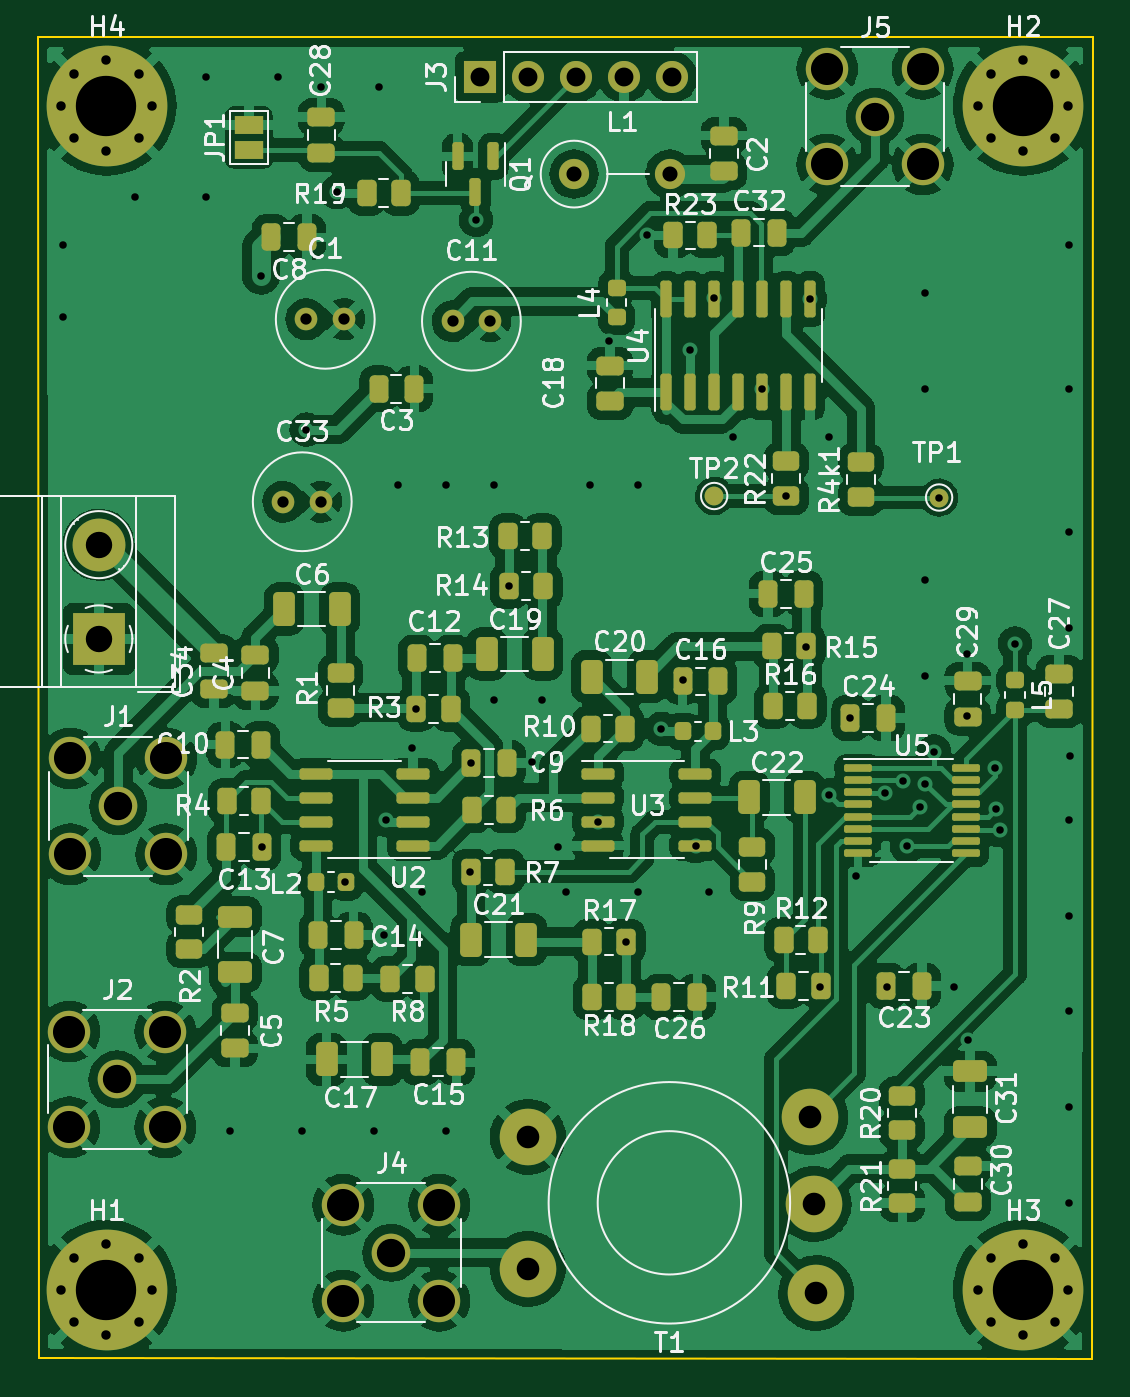
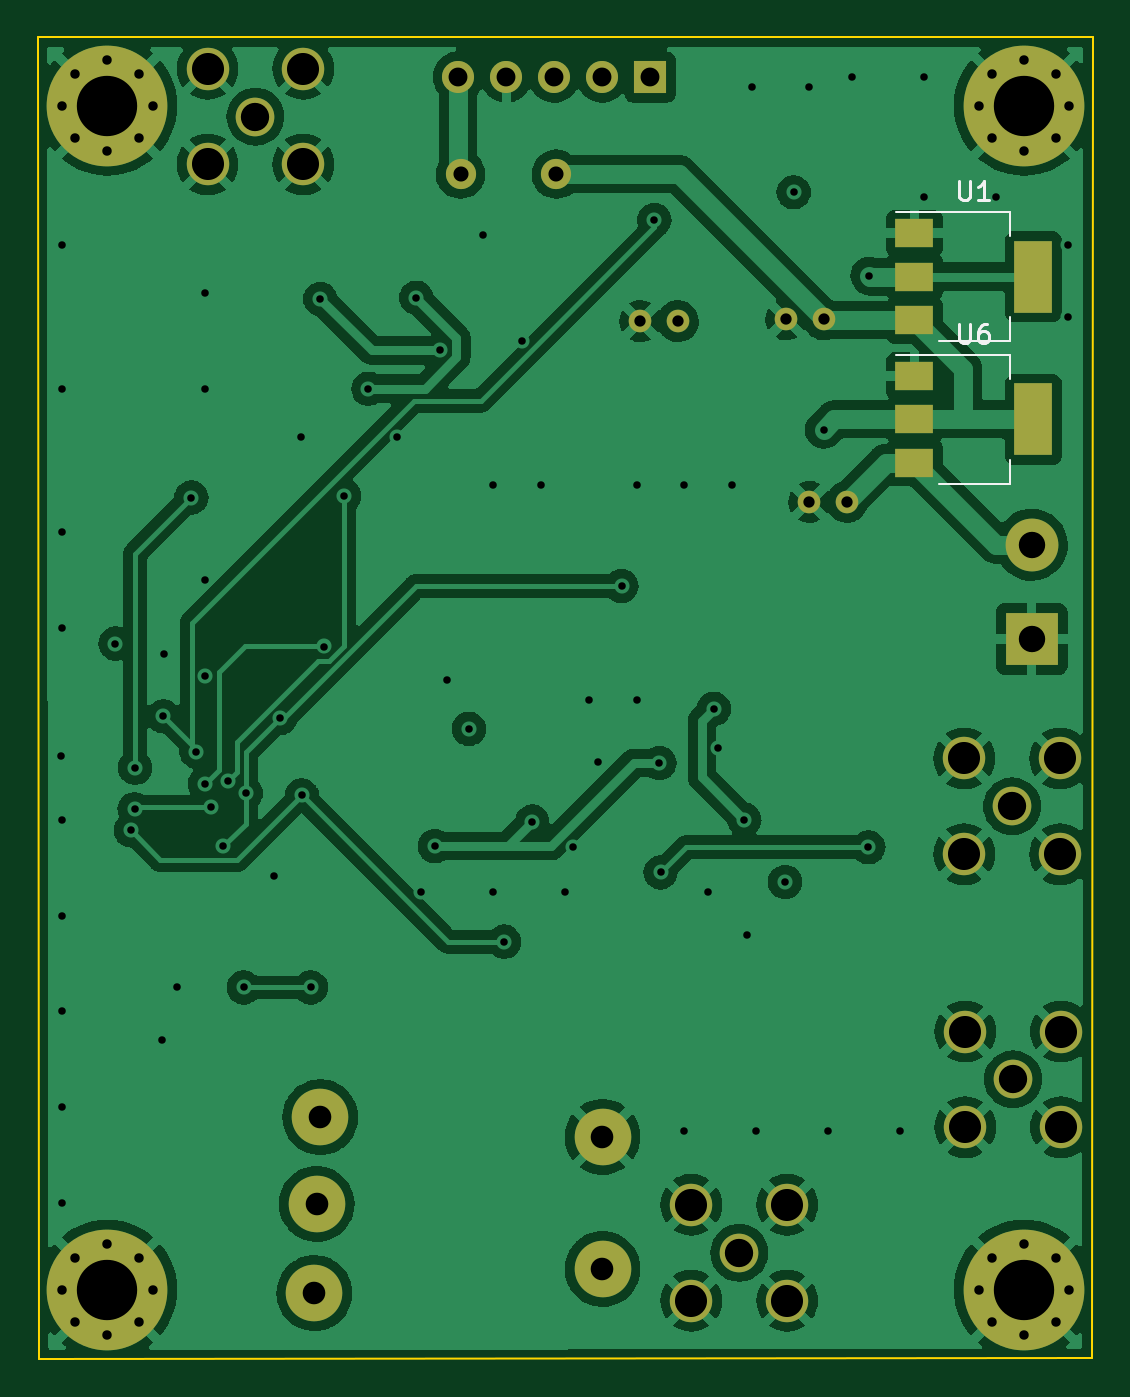
Circuit board: 13 layer files. Board 56.0 x 70.1 mm.
- bottom_copper: sdrt41-tx-B_Cu.gbr (184126 bytes)
- bottom_mask: sdrt41-tx-B_Mask.gbr (3305 bytes)
- paste: sdrt41-tx-B_Paste.gbr (763 bytes)
- bottom_silk: sdrt41-tx-B_Silkscreen.gbr (2115 bytes)
- outline: sdrt41-tx-Edge_Cuts.gbr (686 bytes)
- top_copper: sdrt41-tx-F_Cu.gbr (365038 bytes)
- top_mask: sdrt41-tx-F_Mask.gbr (11446 bytes)
- paste: sdrt41-tx-F_Paste.gbr (8675 bytes)
- top_silk: sdrt41-tx-F_Silkscreen.gbr (74778 bytes)
- inner_copper: sdrt41-tx-In1_Cu.gbr (176429 bytes)
- inner_copper: sdrt41-tx-In2_Cu.gbr (256792 bytes)
- drill: sdrt41-tx-NPTH.drl (272 bytes)
- drill: sdrt41-tx-PTH.drl (3145 bytes)

=== bottom_copper: sdrt41-tx-B_Cu.gbr (184126 bytes, source omitted) ===
=== bottom_mask: sdrt41-tx-B_Mask.gbr ===
%TF.GenerationSoftware,KiCad,Pcbnew,(6.0.0)*%
%TF.CreationDate,2022-06-28T23:59:44+02:00*%
%TF.ProjectId,sdrt41-tx,73647274-3431-42d7-9478-2e6b69636164,rev?*%
%TF.SameCoordinates,Original*%
%TF.FileFunction,Soldermask,Bot*%
%TF.FilePolarity,Negative*%
%FSLAX46Y46*%
G04 Gerber Fmt 4.6, Leading zero omitted, Abs format (unit mm)*
G04 Created by KiCad (PCBNEW (6.0.0)) date 2022-06-28 23:59:44*
%MOMM*%
%LPD*%
G01*
G04 APERTURE LIST*
%ADD10R,2.800000X2.800000*%
%ADD11C,2.800000*%
%ADD12C,1.200000*%
%ADD13C,6.400000*%
%ADD14C,0.800000*%
%ADD15C,2.050000*%
%ADD16C,2.250000*%
%ADD17R,1.700000X1.700000*%
%ADD18O,1.700000X1.700000*%
%ADD19C,1.600000*%
%ADD20O,1.600000X1.600000*%
%ADD21C,3.000000*%
%ADD22R,2.000000X1.500000*%
%ADD23R,2.000000X3.800000*%
G04 APERTURE END LIST*
D10*
%TO.C,J6*%
X83190400Y-81849600D03*
D11*
X83190400Y-76849600D03*
%TD*%
D12*
%TO.C,C33*%
X92980000Y-74574400D03*
X94980000Y-74574400D03*
%TD*%
%TO.C,C11*%
X101950000Y-65000000D03*
X103950000Y-65000000D03*
%TD*%
D13*
%TO.C,H1*%
X83600000Y-116350000D03*
D14*
X81902944Y-114652944D03*
X83600000Y-118750000D03*
X81200000Y-116350000D03*
X86000000Y-116350000D03*
X83600000Y-113950000D03*
X85297056Y-118047056D03*
X85297056Y-114652944D03*
X81902944Y-118047056D03*
%TD*%
%TO.C,H4*%
X81902944Y-51877944D03*
X83600000Y-51175000D03*
X85297056Y-51877944D03*
X83600000Y-55975000D03*
X81200000Y-53575000D03*
X81902944Y-55272056D03*
X86000000Y-53575000D03*
X85297056Y-55272056D03*
D13*
X83600000Y-53575000D03*
%TD*%
D15*
%TO.C,J1*%
X84226400Y-90728800D03*
D16*
X81686400Y-88188800D03*
X86766400Y-93268800D03*
X81686400Y-93268800D03*
X86766400Y-88188800D03*
%TD*%
D17*
%TO.C,J3*%
X103425000Y-52050000D03*
D18*
X105965000Y-52050000D03*
X108505000Y-52050000D03*
X111045000Y-52050000D03*
X113585000Y-52050000D03*
%TD*%
D15*
%TO.C,J4*%
X98700000Y-114400000D03*
D16*
X101240000Y-116940000D03*
X96160000Y-116940000D03*
X96160000Y-111860000D03*
X101240000Y-111860000D03*
%TD*%
D15*
%TO.C,J2*%
X84175600Y-105206800D03*
D16*
X81635600Y-102666800D03*
X86715600Y-107746800D03*
X81635600Y-107746800D03*
X86715600Y-102666800D03*
%TD*%
D19*
%TO.C,L1*%
X108395000Y-57200000D03*
D20*
X113475000Y-57200000D03*
%TD*%
D13*
%TO.C,H2*%
X132200000Y-53575000D03*
D14*
X129800000Y-53575000D03*
X130502944Y-55272056D03*
X132200000Y-51175000D03*
X130502944Y-51877944D03*
X132200000Y-55975000D03*
X134600000Y-53575000D03*
X133897056Y-55272056D03*
X133897056Y-51877944D03*
%TD*%
%TO.C,H3*%
X132200000Y-118750000D03*
X129800000Y-116350000D03*
X132200000Y-113950000D03*
X133897056Y-114652944D03*
D13*
X132200000Y-116350000D03*
D14*
X134600000Y-116350000D03*
X133897056Y-118047056D03*
X130502944Y-118047056D03*
X130502944Y-114652944D03*
%TD*%
D15*
%TO.C,J5*%
X124350000Y-54150000D03*
D16*
X126890000Y-51610000D03*
X121810000Y-51610000D03*
X121810000Y-56690000D03*
X126890000Y-56690000D03*
%TD*%
D21*
%TO.C,T1*%
X105947500Y-108250000D03*
X105947500Y-115250000D03*
X121227500Y-116540000D03*
X121107500Y-111810000D03*
X120917500Y-107210000D03*
%TD*%
D12*
%TO.C,C1*%
X94200000Y-64900000D03*
X96200000Y-64900000D03*
%TD*%
D22*
%TO.C,U1*%
X89408400Y-60336400D03*
X89408400Y-62636400D03*
D23*
X83108400Y-62636400D03*
D22*
X89408400Y-64936400D03*
%TD*%
%TO.C,U6*%
X89408400Y-67905600D03*
D23*
X83108400Y-70205600D03*
D22*
X89408400Y-70205600D03*
X89408400Y-72505600D03*
%TD*%
M02*

=== paste: sdrt41-tx-B_Paste.gbr ===
%TF.GenerationSoftware,KiCad,Pcbnew,(6.0.0)*%
%TF.CreationDate,2022-06-28T23:59:44+02:00*%
%TF.ProjectId,sdrt41-tx,73647274-3431-42d7-9478-2e6b69636164,rev?*%
%TF.SameCoordinates,Original*%
%TF.FileFunction,Paste,Bot*%
%TF.FilePolarity,Positive*%
%FSLAX46Y46*%
G04 Gerber Fmt 4.6, Leading zero omitted, Abs format (unit mm)*
G04 Created by KiCad (PCBNEW (6.0.0)) date 2022-06-28 23:59:44*
%MOMM*%
%LPD*%
G01*
G04 APERTURE LIST*
%ADD10R,2.000000X1.500000*%
%ADD11R,2.000000X3.800000*%
G04 APERTURE END LIST*
D10*
%TO.C,U1*%
X89408400Y-60336400D03*
X89408400Y-62636400D03*
D11*
X83108400Y-62636400D03*
D10*
X89408400Y-64936400D03*
%TD*%
%TO.C,U6*%
X89408400Y-67905600D03*
D11*
X83108400Y-70205600D03*
D10*
X89408400Y-70205600D03*
X89408400Y-72505600D03*
%TD*%
M02*

=== bottom_silk: sdrt41-tx-B_Silkscreen.gbr ===
%TF.GenerationSoftware,KiCad,Pcbnew,(6.0.0)*%
%TF.CreationDate,2022-06-28T23:59:44+02:00*%
%TF.ProjectId,sdrt41-tx,73647274-3431-42d7-9478-2e6b69636164,rev?*%
%TF.SameCoordinates,Original*%
%TF.FileFunction,Legend,Bot*%
%TF.FilePolarity,Positive*%
%FSLAX46Y46*%
G04 Gerber Fmt 4.6, Leading zero omitted, Abs format (unit mm)*
G04 Created by KiCad (PCBNEW (6.0.0)) date 2022-06-28 23:59:44*
%MOMM*%
%LPD*%
G01*
G04 APERTURE LIST*
%ADD10C,0.150000*%
%ADD11C,0.120000*%
G04 APERTURE END LIST*
D10*
%TO.C,U1*%
X87020304Y-57588780D02*
X87020304Y-58398304D01*
X86972685Y-58493542D01*
X86925066Y-58541161D01*
X86829828Y-58588780D01*
X86639352Y-58588780D01*
X86544114Y-58541161D01*
X86496495Y-58493542D01*
X86448876Y-58398304D01*
X86448876Y-57588780D01*
X85448876Y-58588780D02*
X86020304Y-58588780D01*
X85734590Y-58588780D02*
X85734590Y-57588780D01*
X85829828Y-57731638D01*
X85925066Y-57826876D01*
X86020304Y-57874495D01*
%TO.C,U6*%
X87020304Y-65157980D02*
X87020304Y-65967504D01*
X86972685Y-66062742D01*
X86925066Y-66110361D01*
X86829828Y-66157980D01*
X86639352Y-66157980D01*
X86544114Y-66110361D01*
X86496495Y-66062742D01*
X86448876Y-65967504D01*
X86448876Y-65157980D01*
X85544114Y-65157980D02*
X85734590Y-65157980D01*
X85829828Y-65205600D01*
X85877447Y-65253219D01*
X85972685Y-65396076D01*
X86020304Y-65586552D01*
X86020304Y-65967504D01*
X85972685Y-66062742D01*
X85925066Y-66110361D01*
X85829828Y-66157980D01*
X85639352Y-66157980D01*
X85544114Y-66110361D01*
X85496495Y-66062742D01*
X85448876Y-65967504D01*
X85448876Y-65729409D01*
X85496495Y-65634171D01*
X85544114Y-65586552D01*
X85639352Y-65538933D01*
X85829828Y-65538933D01*
X85925066Y-65586552D01*
X85972685Y-65634171D01*
X86020304Y-65729409D01*
D11*
%TO.C,U1*%
X90358400Y-59226400D02*
X84348400Y-59226400D01*
X84348400Y-59226400D02*
X84348400Y-60486400D01*
X84348400Y-66046400D02*
X84348400Y-64786400D01*
X88108400Y-66046400D02*
X84348400Y-66046400D01*
%TO.C,U6*%
X90358400Y-66795600D02*
X84348400Y-66795600D01*
X84348400Y-66795600D02*
X84348400Y-68055600D01*
X88108400Y-73615600D02*
X84348400Y-73615600D01*
X84348400Y-73615600D02*
X84348400Y-72355600D01*
%TD*%
M02*

=== outline: sdrt41-tx-Edge_Cuts.gbr ===
%TF.GenerationSoftware,KiCad,Pcbnew,(6.0.0)*%
%TF.CreationDate,2022-06-28T23:59:44+02:00*%
%TF.ProjectId,sdrt41-tx,73647274-3431-42d7-9478-2e6b69636164,rev?*%
%TF.SameCoordinates,Original*%
%TF.FileFunction,Profile,NP*%
%FSLAX46Y46*%
G04 Gerber Fmt 4.6, Leading zero omitted, Abs format (unit mm)*
G04 Created by KiCad (PCBNEW (6.0.0)) date 2022-06-28 23:59:44*
%MOMM*%
%LPD*%
G01*
G04 APERTURE LIST*
%TA.AperFunction,Profile*%
%ADD10C,0.100000*%
%TD*%
G04 APERTURE END LIST*
D10*
X135900000Y-49950000D02*
X79950000Y-49950000D01*
X79950000Y-49950000D02*
X80000000Y-120000000D01*
X80000000Y-120000000D02*
X135850000Y-120050000D01*
X135850000Y-120050000D02*
X135900000Y-49950000D01*
M02*

=== top_copper: sdrt41-tx-F_Cu.gbr (365038 bytes, source omitted) ===
=== top_mask: sdrt41-tx-F_Mask.gbr (11446 bytes, source omitted) ===
=== paste: sdrt41-tx-F_Paste.gbr (8675 bytes, source omitted) ===
=== top_silk: sdrt41-tx-F_Silkscreen.gbr (74778 bytes, source omitted) ===
=== inner_copper: sdrt41-tx-In1_Cu.gbr (176429 bytes, source omitted) ===
=== inner_copper: sdrt41-tx-In2_Cu.gbr (256792 bytes, source omitted) ===
=== drill: sdrt41-tx-NPTH.drl ===
M48
; DRILL file {KiCad (6.0.0)} date Tue Jun 28 23:59:46 2022
; FORMAT={-:-/ absolute / inch / decimal}
; #@! TF.CreationDate,2022-06-28T23:59:46+02:00
; #@! TF.GenerationSoftware,Kicad,Pcbnew,(6.0.0)
; #@! TF.FileFunction,NonPlated,1,4,NPTH
FMAT,2
INCH
%
G90
G05
T0
M30

=== drill: sdrt41-tx-PTH.drl ===
M48
; DRILL file {KiCad (6.0.0)} date Tue Jun 28 23:59:46 2022
; FORMAT={-:-/ absolute / inch / decimal}
; #@! TF.CreationDate,2022-06-28T23:59:46+02:00
; #@! TF.GenerationSoftware,Kicad,Pcbnew,(6.0.0)
; #@! TF.FileFunction,Plated,1,4,PTH
FMAT,2
INCH
; #@! TA.AperFunction,Plated,PTH,ViaDrill
T1C0.0157
; #@! TA.AperFunction,Plated,PTH,ComponentDrill
T2C0.0197
; #@! TA.AperFunction,Plated,PTH,ComponentDrill
T3C0.0236
; #@! TA.AperFunction,Plated,PTH,ComponentDrill
T4C0.0315
; #@! TA.AperFunction,Plated,PTH,ComponentDrill
T5C0.0394
; #@! TA.AperFunction,Plated,PTH,ComponentDrill
T6C0.0472
; #@! TA.AperFunction,Plated,PTH,ComponentDrill
T7C0.0551
; #@! TA.AperFunction,Plated,PTH,ComponentDrill
T8C0.0591
; #@! TA.AperFunction,Plated,PTH,ComponentDrill
T9C0.0669
; #@! TA.AperFunction,Plated,PTH,ComponentDrill
T10C0.1260
%
G90
G05
T1
X3.2Y-2.4
X3.2Y-2.55
X3.35Y-2.3
X3.5Y-2.05
X3.5Y-2.3
X3.55Y-4.25
X3.614Y-2.464
X3.6161Y-3.6575
X3.65Y-2.05
X3.7Y-4.25
X3.7087Y-2.7854
X3.74Y-2.07
X3.772Y-2.29
X3.79Y-3.73
X3.85Y-4.25
X3.86Y-2.07
X3.87Y-3.84
X3.875Y-3.6
X3.9Y-2.9
X3.93Y-3.45
X3.9385Y-3.3681
X3.95Y-3.75
X4.0Y-2.9
X4.0Y-4.25
X4.05Y-3.71
X4.0526Y-3.4816
X4.063Y-2.348
X4.1Y-2.9
X4.1Y-3.35
X4.1314Y-3.1122
X4.18Y-3.48
X4.2Y-3.35
X4.233Y-3.656
X4.25Y-3.75
X4.3Y-2.9
X4.3179Y-3.6037
X4.34Y-2.6
X4.3765Y-3.8543
X4.4Y-2.9
X4.4Y-3.75
X4.42Y-2.38
X4.45Y-3.41
X4.495Y-3.308
X4.51Y-2.62
X4.521Y-3.655
X4.55Y-3.75
X4.56Y-2.51
X4.6Y-2.8
X4.66Y-2.7
X4.7106Y-2.9237
X4.7525Y-3.2382
X4.7602Y-2.5128
X4.78Y-3.95
X4.799Y-3.549
X4.8Y-2.8
X4.8445Y-3.3878
X4.856Y-3.718
X4.916Y-3.545
X4.92Y-3.95
X4.954Y-3.5197
X4.963Y-3.655
X4.989Y-3.574
X5.0Y-2.5
X5.0Y-2.7
X5.0Y-3.1
X5.0Y-3.3
X5.001Y-3.525
X5.019Y-3.4575
X5.0295Y-2.9272
X5.06Y-3.95
X5.087Y-3.253
X5.088Y-3.384
X5.09Y-4.06
X5.147Y-3.491
X5.148Y-3.578
X5.156Y-3.622
X5.188Y-3.232
X5.3Y-2.4
X5.3Y-2.7
X5.3Y-3.0
X5.3Y-3.2
X5.3Y-3.6
X5.3Y-3.8
X5.3Y-4.0
X5.3Y-4.2
X5.3Y-4.4
X5.302Y-3.466
T2
X3.1969Y-2.1093
X3.1969Y-4.5807
X3.2245Y-2.0424
X3.2245Y-2.1761
X3.2245Y-4.5139
X3.2245Y-4.6475
X3.2913Y-2.0148
X3.2913Y-2.2037
X3.2913Y-4.4862
X3.2913Y-4.6752
X3.3582Y-2.0424
X3.3582Y-2.1761
X3.3582Y-4.5139
X3.3582Y-4.6475
X3.3858Y-2.1093
X3.3858Y-4.5807
X5.1102Y-2.1093
X5.1102Y-4.5807
X5.1379Y-2.0424
X5.1379Y-2.1761
X5.1379Y-4.5139
X5.1379Y-4.6475
X5.2047Y-2.0148
X5.2047Y-2.2037
X5.2047Y-4.4862
X5.2047Y-4.6752
X5.2715Y-2.0424
X5.2715Y-2.1761
X5.2715Y-4.5139
X5.2715Y-4.6475
X5.2992Y-2.1093
X5.2992Y-4.5807
T3
X3.6606Y-2.936
X3.7087Y-2.5551
X3.7394Y-2.936
X3.7874Y-2.5551
X4.0138Y-2.5591
X4.0925Y-2.5591
T4
X4.2675Y-2.252
X4.4675Y-2.252
T5
X4.0719Y-2.0492
X4.1719Y-2.0492
X4.2719Y-2.0492
X4.3719Y-2.0492
X4.4719Y-2.0492
T6
X4.1712Y-4.2618
X4.1712Y-4.5374
X4.7605Y-4.2209
X4.768Y-4.402
X4.7727Y-4.5882
T7
X3.2752Y-3.0256
X3.2752Y-3.2224
T8
X3.314Y-4.142
X3.316Y-3.572
X3.8858Y-4.5039
X4.8957Y-2.1319
T9
X3.214Y-4.042
X3.214Y-4.242
X3.216Y-3.472
X3.216Y-3.672
X3.414Y-4.042
X3.414Y-4.242
X3.416Y-3.472
X3.416Y-3.672
X3.7858Y-4.4039
X3.7858Y-4.6039
X3.9858Y-4.4039
X3.9858Y-4.6039
X4.7957Y-2.0319
X4.7957Y-2.2319
X4.9957Y-2.0319
X4.9957Y-2.2319
T10
X3.2913Y-2.1093
X3.2913Y-4.5807
X5.2047Y-2.1093
X5.2047Y-4.5807
T0
M30

